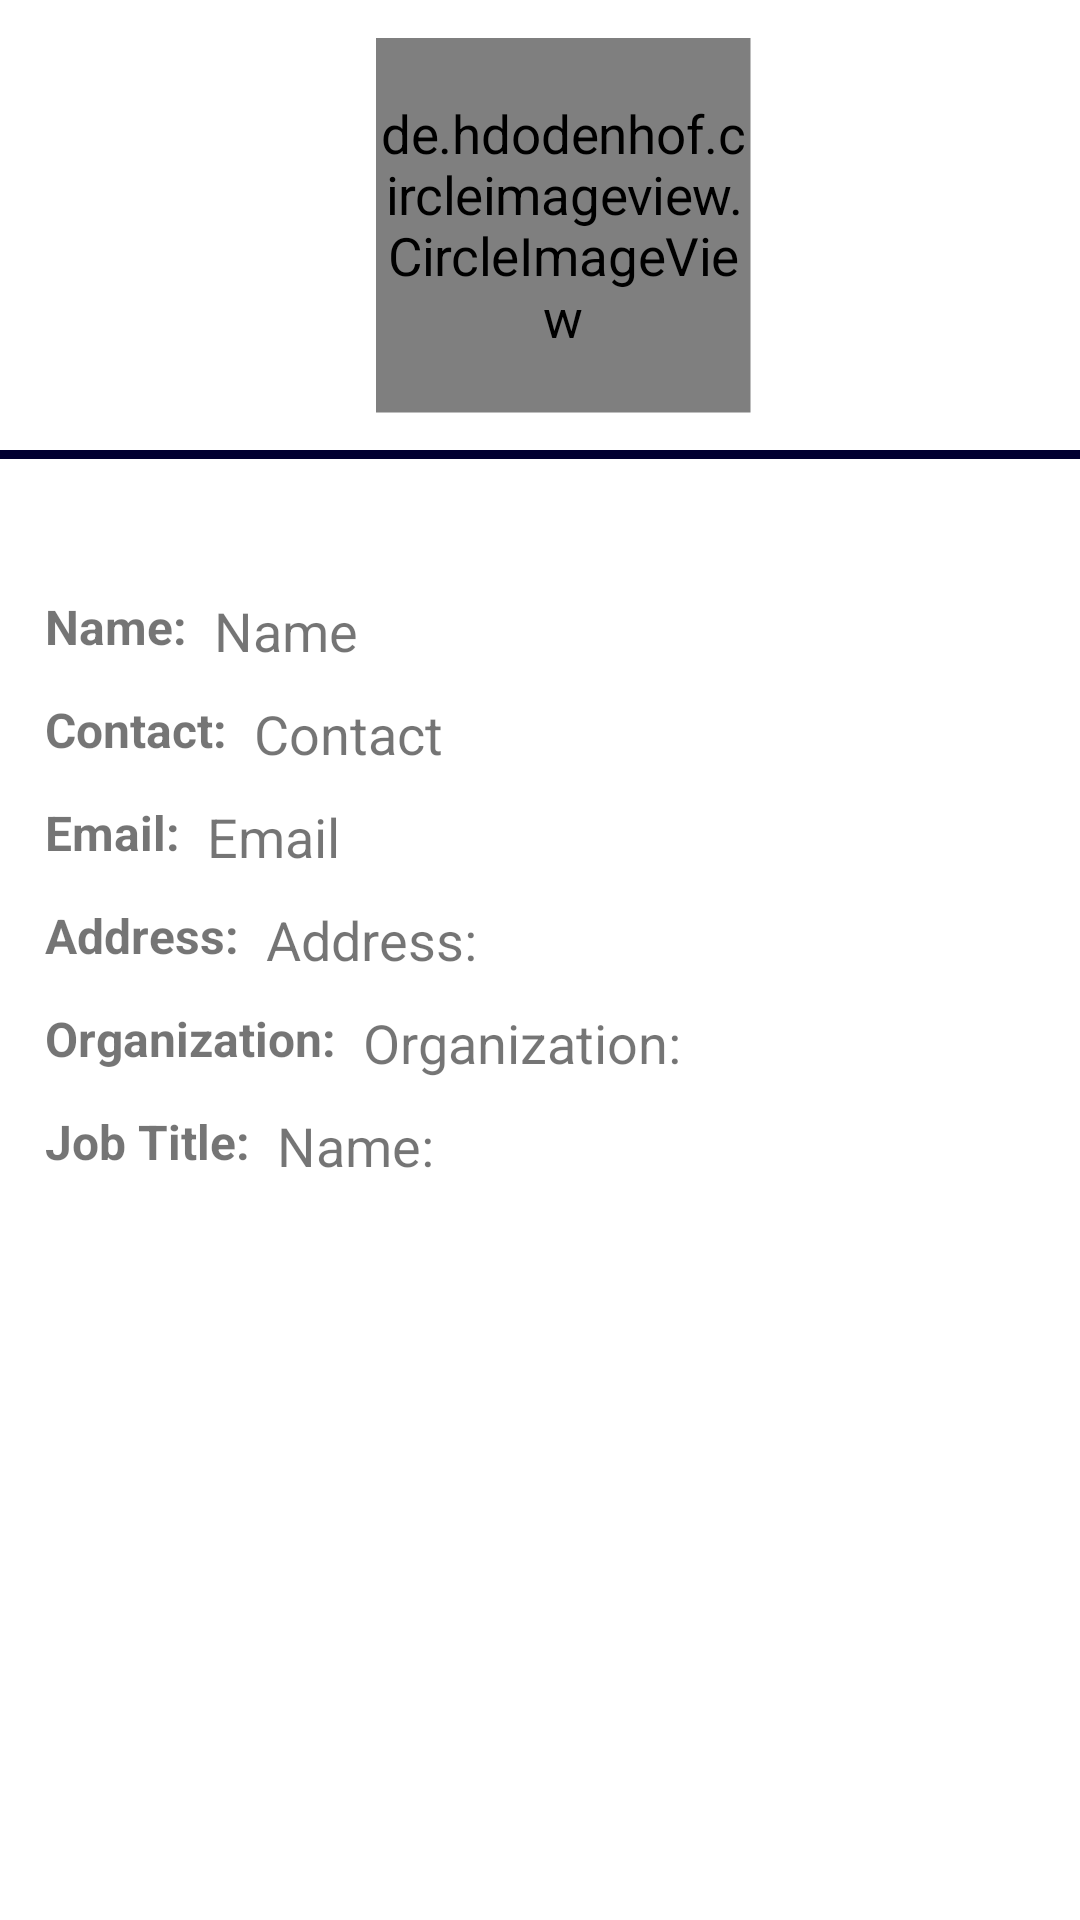

Here is an Android app screen rendered from its layout file. Give the layout XML and the strings, colors and styles it references.
<!-- AndroidManifest.xml: application theme Theme.A4v4 -->
<!-- res/layout/fragment_details.xml -->
<?xml version="1.0" encoding="utf-8"?>
<FrameLayout xmlns:android="http://schemas.android.com/apk/res/android"
    xmlns:tools="http://schemas.android.com/tools"
    android:layout_width="match_parent"
    android:layout_height="match_parent"
    tools:context=".ui.details.DetailsFragment"
    android:id="@+id/frag_details_container"
    >

    <androidx.constraintlayout.widget.ConstraintLayout
        android:layout_height="match_parent"
        android:layout_width="match_parent"
        xmlns:app="http://schemas.android.com/apk/res-auto"
        >

        <de.hdodenhof.circleimageview.CircleImageView
            android:id="@+id/frag_details_img"
            android:layout_width="100dp"
            android:layout_height="100dp"
            android:layout_marginVertical="25dp"
            android:scaleX="1.25"
            android:scaleY="1.25"
            android:src="@drawable/icon_place_holder"
            app:layout_constraintStart_toStartOf="parent"
            app:layout_constraintTop_toTopOf="parent"
            app:layout_constraintEnd_toEndOf="parent"
            android:layout_marginLeft="15dp"
            />

        <View
            android:id="@+id/frag_details_seperator"
            android:layout_width="match_parent"
            android:layout_height="3dp"
            app:layout_constraintStart_toStartOf="parent"
            app:layout_constraintEnd_toEndOf="parent"
            app:layout_constraintTop_toBottomOf="@id/frag_details_img"
            android:background="@color/black_alt"
            android:layout_marginVertical="25dp"
            />

        <LinearLayout
            android:layout_width="match_parent"
            android:layout_height="0dp"
            android:orientation="vertical"
            android:padding="15dp"
            app:layout_constraintStart_toStartOf="parent"
            app:layout_constraintBottom_toBottomOf="parent"
            android:layout_marginTop="25dp"
            android:layout_marginBottom="150dp"
            app:layout_constraintTop_toBottomOf="@id/frag_details_seperator"
            >


            <LinearLayout
                android:layout_marginVertical="5dp"
                android:id="@+id/frag_details_name"
                android:layout_width="match_parent"
                android:layout_height="wrap_content"
                android:orientation="horizontal"
                >

                <TextView
                    android:id="@+id/frag_details_name_title"
                    android:layout_width="wrap_content"
                    android:layout_height="wrap_content"
                    android:layout_gravity="left"
                    android:text="Name: "
                    android:textSize="16dp"
                    android:textStyle="bold"
                    />

                <TextView
                    android:gravity="center_vertical"
                    android:id="@+id/frag_details_name_text"
                    android:layout_width="wrap_content"
                    android:layout_height="wrap_content"
                    android:layout_gravity="left"
                    android:text="Name"
                    android:textSize="18dp"
                    android:layout_marginLeft="5dp"
                    />

            </LinearLayout>


            <LinearLayout
                android:layout_marginVertical="5dp"
                android:id="@+id/frag_details_contact"
                android:layout_width="match_parent"
                android:layout_height="wrap_content"
                android:orientation="horizontal"
                >

                <TextView
                    android:id="@+id/frag_details_contact_title"
                    android:layout_width="wrap_content"
                    android:layout_height="wrap_content"
                    android:layout_gravity="left"
                    android:text="Contact: "
                    android:textSize="16dp"
                    android:textStyle="bold"
                    />

                <TextView
                    android:gravity="center_vertical"
                    android:id="@+id/frag_details_Contact_text"
                    android:layout_width="wrap_content"
                    android:layout_height="wrap_content"
                    android:layout_gravity="left"
                    android:text="Contact"
                    android:textSize="18dp"
                    android:layout_marginLeft="5dp"
                    />

            </LinearLayout>

            <LinearLayout
                android:layout_marginVertical="5dp"
                android:id="@+id/frag_details_email"
                android:layout_width="match_parent"
                android:layout_height="wrap_content"
                android:orientation="horizontal"
                >

                <TextView
                    android:id="@+id/frag_details_email_title"
                    android:layout_width="wrap_content"
                    android:layout_height="wrap_content"
                    android:layout_gravity="left"
                    android:text="Email: "
                    android:textSize="16dp"
                    android:textStyle="bold"
                    />

                <TextView
                    android:gravity="center_vertical"
                    android:id="@+id/frag_details_email_text"
                    android:layout_width="wrap_content"
                    android:layout_height="wrap_content"
                    android:layout_gravity="left"
                    android:text="Email"
                    android:textSize="18dp"
                    android:layout_marginLeft="5dp"
                    />

            </LinearLayout>

            <LinearLayout
                android:layout_marginVertical="5dp"
                android:id="@+id/frag_details_Address"
                android:layout_width="match_parent"
                android:layout_height="wrap_content"
                android:orientation="horizontal"
                >

                <TextView
                    android:id="@+id/frag_details_Address_title"
                    android:layout_width="wrap_content"
                    android:layout_height="wrap_content"
                    android:layout_gravity="left"
                    android:text="Address: "
                    android:textSize="16dp"
                    android:textStyle="bold"
                    />

                <TextView
                    android:gravity="center_vertical"
                    android:id="@+id/frag_details_Address_text"
                    android:layout_width="wrap_content"
                    android:layout_height="wrap_content"
                    android:layout_gravity="left"
                    android:text="Address: "
                    android:textSize="18dp"
                    android:layout_marginLeft="5dp"
                    />

            </LinearLayout>


            <LinearLayout
                android:layout_marginVertical="5dp"
                android:id="@+id/frag_details_Organization"
                android:layout_width="match_parent"
                android:layout_height="wrap_content"
                android:orientation="horizontal"
                >

                <TextView
                    android:id="@+id/frag_details_Organization_title"
                    android:layout_width="wrap_content"
                    android:layout_height="wrap_content"
                    android:layout_gravity="left"
                    android:text="Organization: "
                    android:textSize="16dp"
                    android:textStyle="bold"
                    />

                <TextView
                    android:gravity="center_vertical"
                    android:id="@+id/frag_details_Organization_text"
                    android:layout_width="wrap_content"
                    android:layout_height="wrap_content"
                    android:layout_gravity="left"
                    android:text="Organization: "
                    android:textSize="18dp"
                    android:layout_marginLeft="5dp"
                    />

            </LinearLayout>

            <LinearLayout
                android:layout_marginVertical="5dp"
                android:id="@+id/frag_details_job_title"
                android:layout_width="match_parent"
                android:layout_height="wrap_content"
                android:orientation="horizontal"
                >

                <TextView
                    android:id="@+id/frag_details_job_title_title"
                    android:layout_width="wrap_content"
                    android:layout_height="wrap_content"
                    android:layout_gravity="left"
                    android:text="Job Title: "
                    android:textSize="16dp"
                    android:textStyle="bold"
                    />

                <TextView
                    android:gravity="center_vertical"
                    android:id="@+id/frag_details_job_title_text"
                    android:layout_width="wrap_content"
                    android:layout_height="wrap_content"
                    android:layout_gravity="left"
                    android:text="Name: "
                    android:textSize="18dp"
                    android:layout_marginLeft="5dp"
                    />

            </LinearLayout>

        </LinearLayout>

    </androidx.constraintlayout.widget.ConstraintLayout>

</FrameLayout>
<!-- resources referenced by this layout -->
<resources>
  <color name="black_alt">#010031</color>
  <style name="Theme.A4v4" parent="Theme.MaterialComponents.DayNight.NoActionBar">
          
          <item name="colorPrimary">@color/purple_500</item>
          <item name="colorPrimaryVariant">@color/purple_700</item>
          <item name="colorOnPrimary">@color/white</item>
          
          <item name="colorSecondary">@color/teal_200</item>
          <item name="colorSecondaryVariant">@color/teal_700</item>
          <item name="colorOnSecondary">@color/black</item>
          
          <item name="android:statusBarColor" tools:targetApi="l">?attr/colorPrimaryVariant</item>
          
          <item name="windowActionBar">false</item>
          <item name="windowNoTitle">true</item>
      </style>
  <color name="purple_500">#FF6200EE</color>
  <color name="purple_700">#FF3700B3</color>
  <color name="white">#FFFFFFFF</color>
  <color name="teal_200">#FF03DAC5</color>
  <color name="teal_700">#FF018786</color>
  <color name="black">#FF000000</color>
</resources>
